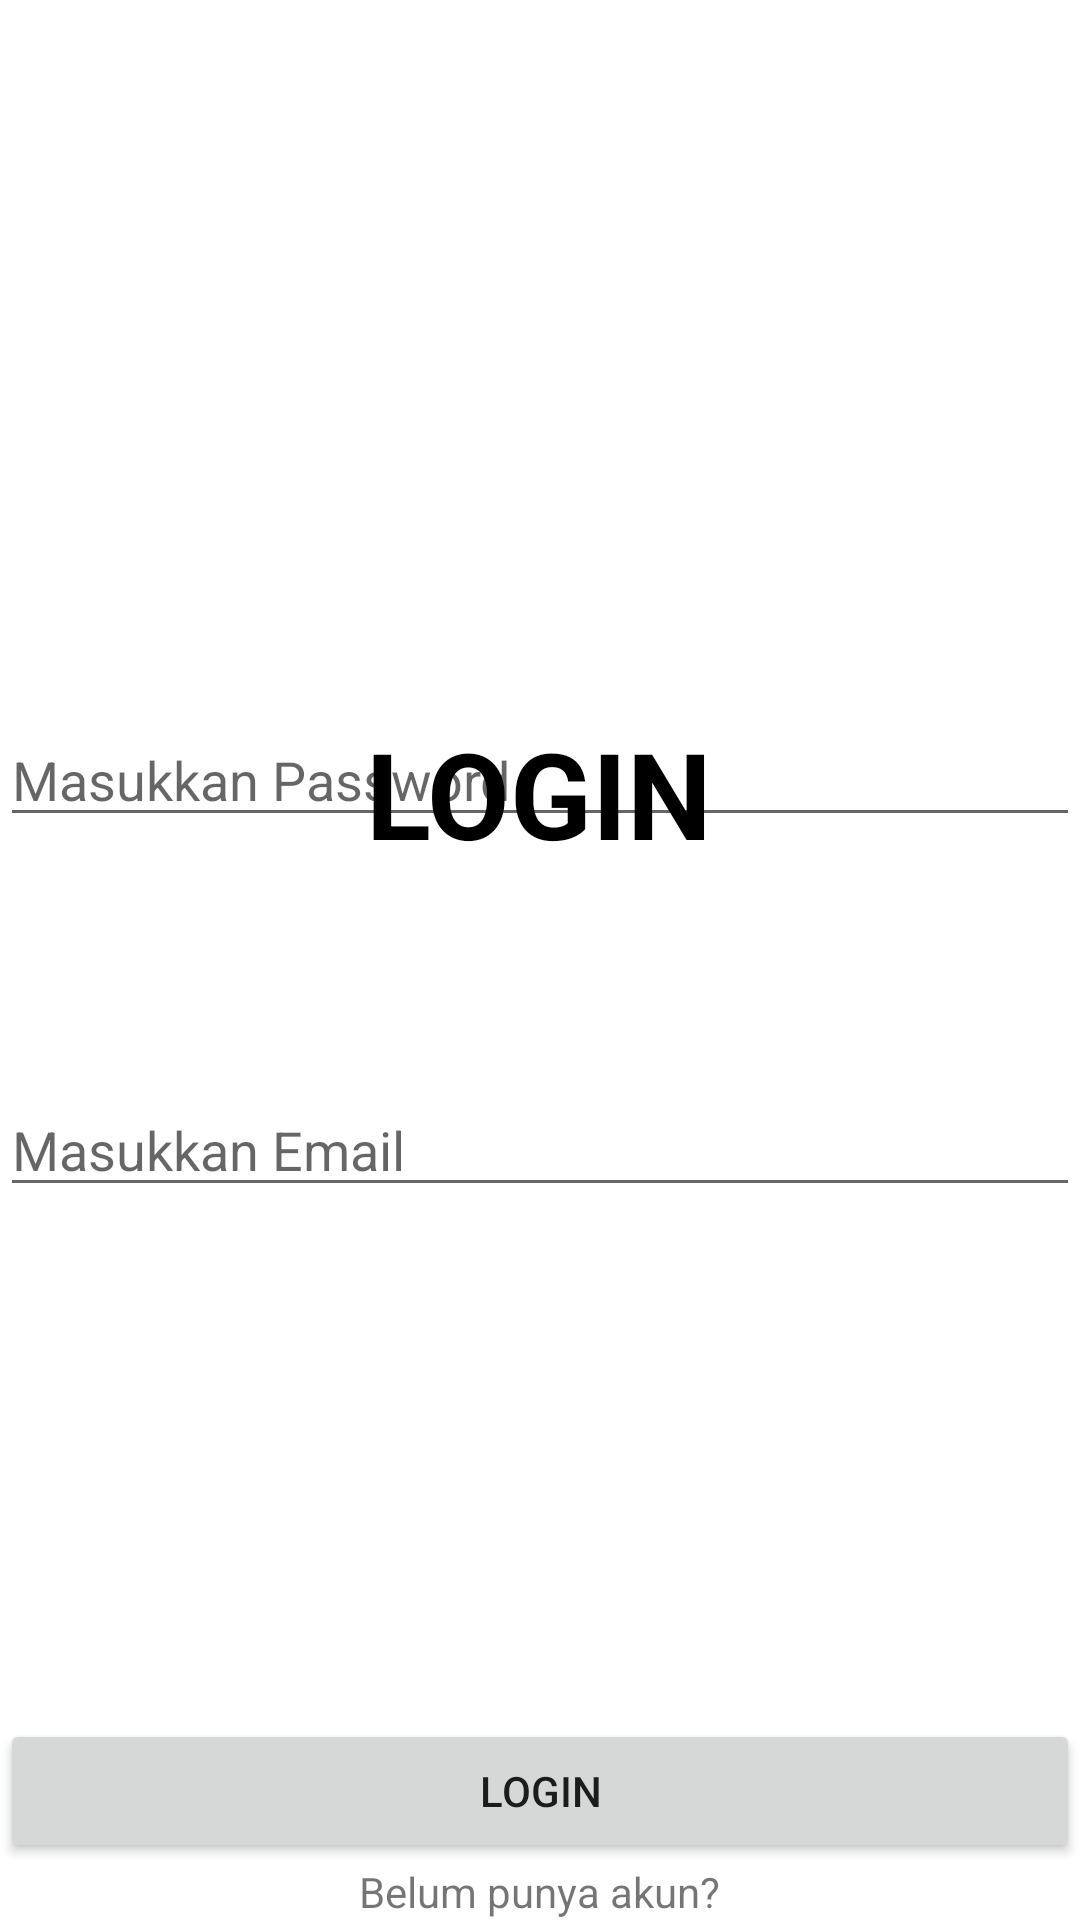

The Android layout XML behind this screen, and the referenced resources:
<!-- AndroidManifest.xml: application theme Theme.NewNoteApp -->
<!-- res/layout/fragment_login.xml -->
<?xml version="1.0" encoding="utf-8"?>
<RelativeLayout xmlns:android="http://schemas.android.com/apk/res/android"
    xmlns:tools="http://schemas.android.com/tools"
    android:layout_width="match_parent"
    android:layout_height="match_parent"
    tools:context=".view.LoginFragment"
    android:layout_margin="30dp">

    <RelativeLayout
        android:layout_width="wrap_content"
        android:layout_height="wrap_content"
        android:layout_centerInParent="true">

        <TextView
            android:layout_width="wrap_content"
            android:layout_height="wrap_content"
            android:id="@+id/title_login"
            android:text="LOGIN"
            android:layout_centerHorizontal="true"
            android:textColor="@color/black"
            android:textStyle="bold"
            android:textSize="40sp"/>

        <ImageView
            android:layout_width="70dp"
            android:layout_height="70dp"
            android:id="@+id/img_login"
            android:layout_below="@id/title_login"
            android:src="@drawable/profile"
            android:layout_centerHorizontal="true"/>

        <EditText
            android:layout_width="match_parent"
            android:layout_height="wrap_content"
            android:id="@+id/et_username"
            android:layout_below="@id/img_login"
            android:hint="Masukkan Email"/>

        <EditText
            android:layout_width="match_parent"
            android:layout_height="wrap_content"
            android:id="@+id/et_pass"
            android:layout_below="@id/et_email"
            android:hint="Masukkan Password"/>



    </RelativeLayout>

    <RelativeLayout
        android:layout_width="match_parent"
        android:layout_height="wrap_content"
        android:layout_alignParentBottom="true">

        <Button
            android:layout_width="match_parent"
            android:layout_height="wrap_content"
            android:layout_centerHorizontal="true"
            android:id="@+id/btn_login"
            android:text="Login"/>

        <TextView
            android:layout_width="wrap_content"
            android:layout_height="wrap_content"
            android:id="@+id/tv_register"
            android:text="Belum punya akun?"
            android:layout_below="@id/btn_login"
            android:layout_centerHorizontal="true"/>

    </RelativeLayout>

</RelativeLayout>
<!-- resources referenced by this layout -->
<resources>
  <style name="Theme.NewNoteApp" parent="Theme.MaterialComponents.DayNight.DarkActionBar">
          
          <item name="colorPrimary">@color/purple_500</item>
          <item name="colorPrimaryVariant">@color/purple_700</item>
          <item name="colorOnPrimary">@color/white</item>
          
          <item name="colorSecondary">@color/teal_200</item>
          <item name="colorSecondaryVariant">@color/teal_700</item>
          <item name="colorOnSecondary">@color/black</item>
          
          <item name="android:statusBarColor" tools:targetApi="l">?attr/colorPrimaryVariant</item>
          
      </style>
  <!-- not gathered from this repository: default colours our renderer supplied (Android Studio template values) -->
  <color name="purple_500">#FF6200EE</color>
  <color name="purple_700">#FF3700B3</color>
  <color name="teal_200">#FF03DAC5</color>
  <color name="teal_700">#FF018786</color>
  <color name="black">#FF000000</color>
  <color name="white">#FFFFFFFF</color>
</resources>
